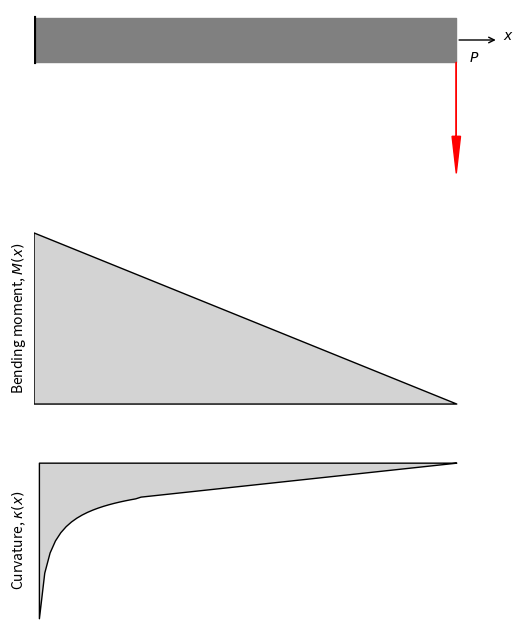

Write Python code to recreate this figure.
import matplotlib.pyplot as plt
import numpy as np

fig, axes = plt.subplots(3, 1, figsize=(6, 8), sharex=True)
fig.subplots_adjust(hspace=0.3)

#
# Beam with arrow
#

L  = 10
ax = axes[0]
ax.axis("off")

#
# 1) Draw beam
#
v1, v2 = 0, 0.3
h = v2 - v1
ax.fill_between([0, L], v1, v2, color="gray")

# Draw fixed end
ax.plot([0, 0], [v1, v2], color='black', linewidth=3)
for y in np.linspace(v1, v2, 8):
    ax.plot([-0.3, 0], [y, y], color='black', linewidth=0.5)


# Red load arrow at free end
ax.arrow(L, v1, 0, -0.5, head_width=0.2, head_length=0.25, fc='red', ec='red')
# ax.annotate("", xytext=(L, 0), xy=(L, 0.6),
#             arrowprops=dict(arrowstyle="->"))
ax.annotate("", xytext=(L, v1+h/2), xy=(L*1.1, v1+h/2), arrowprops=dict(arrowstyle="->", color='black'))
ax.annotate("$x$",  xy=(L, v1 + h/2), xytext=(L*1.11, v1 + h/2))
ax.annotate("$P$",  xy=(L, v1), xytext=(L+0.3, 0))

#
# 2) Bending moment diagram
#
Mr = 4
My = 3
M = lambda x: Mr * (1 - x / L)  # Linear moment distribution
ax = axes[1]
ax.set_xlim(0, L*1.1)
ax.set_ylim(0, Mr)
ax.set_ylabel("Bending moment, $M(x)$")
ax.tick_params(left=False, labelleft=False, bottom=False, labelbottom=False)
for spine in ax.spines.values():
    spine.set_visible(False)

x = np.array([0, 2, L])
y = list(map(M, x))
ax.fill_between(x, 0, y, color="lightgray", edgecolor="black")

#
# 3) Curvature diagram
#
ax = axes[2]
ax.tick_params(left=False, labelleft=False, bottom=False, labelbottom=False)
for spine in ax.spines.values():
    spine.set_visible(False)

x_curve = np.linspace(0, L, 80)
EI = 0.1
ky = My/EI
y_curve = [-ky*np.sqrt(Mr/(Mr - M(x)))/np.sqrt(3) if M(x) >= My else -(ky*M(x)/Mr*3/2) for x in x_curve]
ax.fill_between(x_curve, 0, y_curve, color="lightgray", alpha=1, edgecolor="black")
ax.set_ylabel("Curvature, $\\kappa(x)$")

plt.show()
